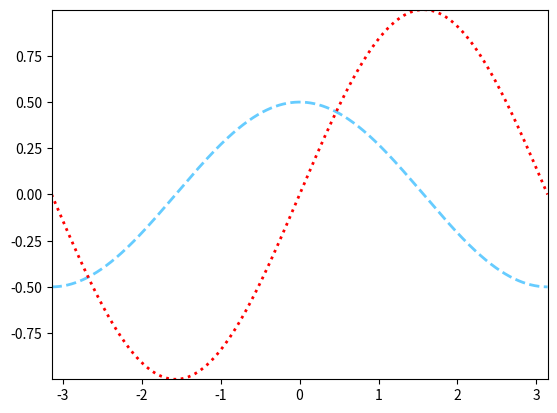

The script that saved this image:
import numpy as np
from matplotlib import pyplot as plt

x = np.linspace(-np.pi, np.pi, 1000)   # 线性空间划分, 将-pi~pi之间划分1000份
cos_y = np.cos(x) / 2   # numpy的cos可以接收一个数组, 并也将结果返回数组
sin_y = np.sin(x)

# 填满轴
plt.xlim(x.min(), x.max())   # 取x轴的左右边界为x取值的最小最大值
plt.ylim(sin_y.min(), sin_y.max())   # 取y轴的上下边界为sin_y值的最大最小

plt.plot(x, cos_y, linestyle="--", linewidth=2.0, color="#66ccff")
plt.plot(x, sin_y, linestyle=":",  linewidth=2.0, color="r")
plt.show()
